3-way image classification set "defect_type" from GitHub (iz0301/AFRL-Capstone-2020); label vocabulary: eraser mark defect, none, pencil mark defect.

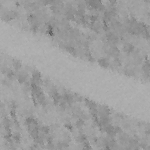
Label: eraser mark defect

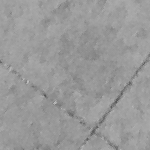
Label: none

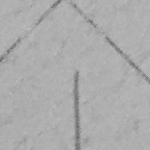
Label: pencil mark defect

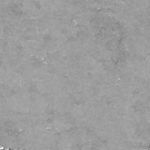
Label: none

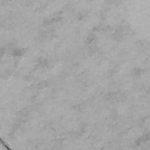
Label: eraser mark defect

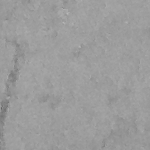
Label: pencil mark defect
